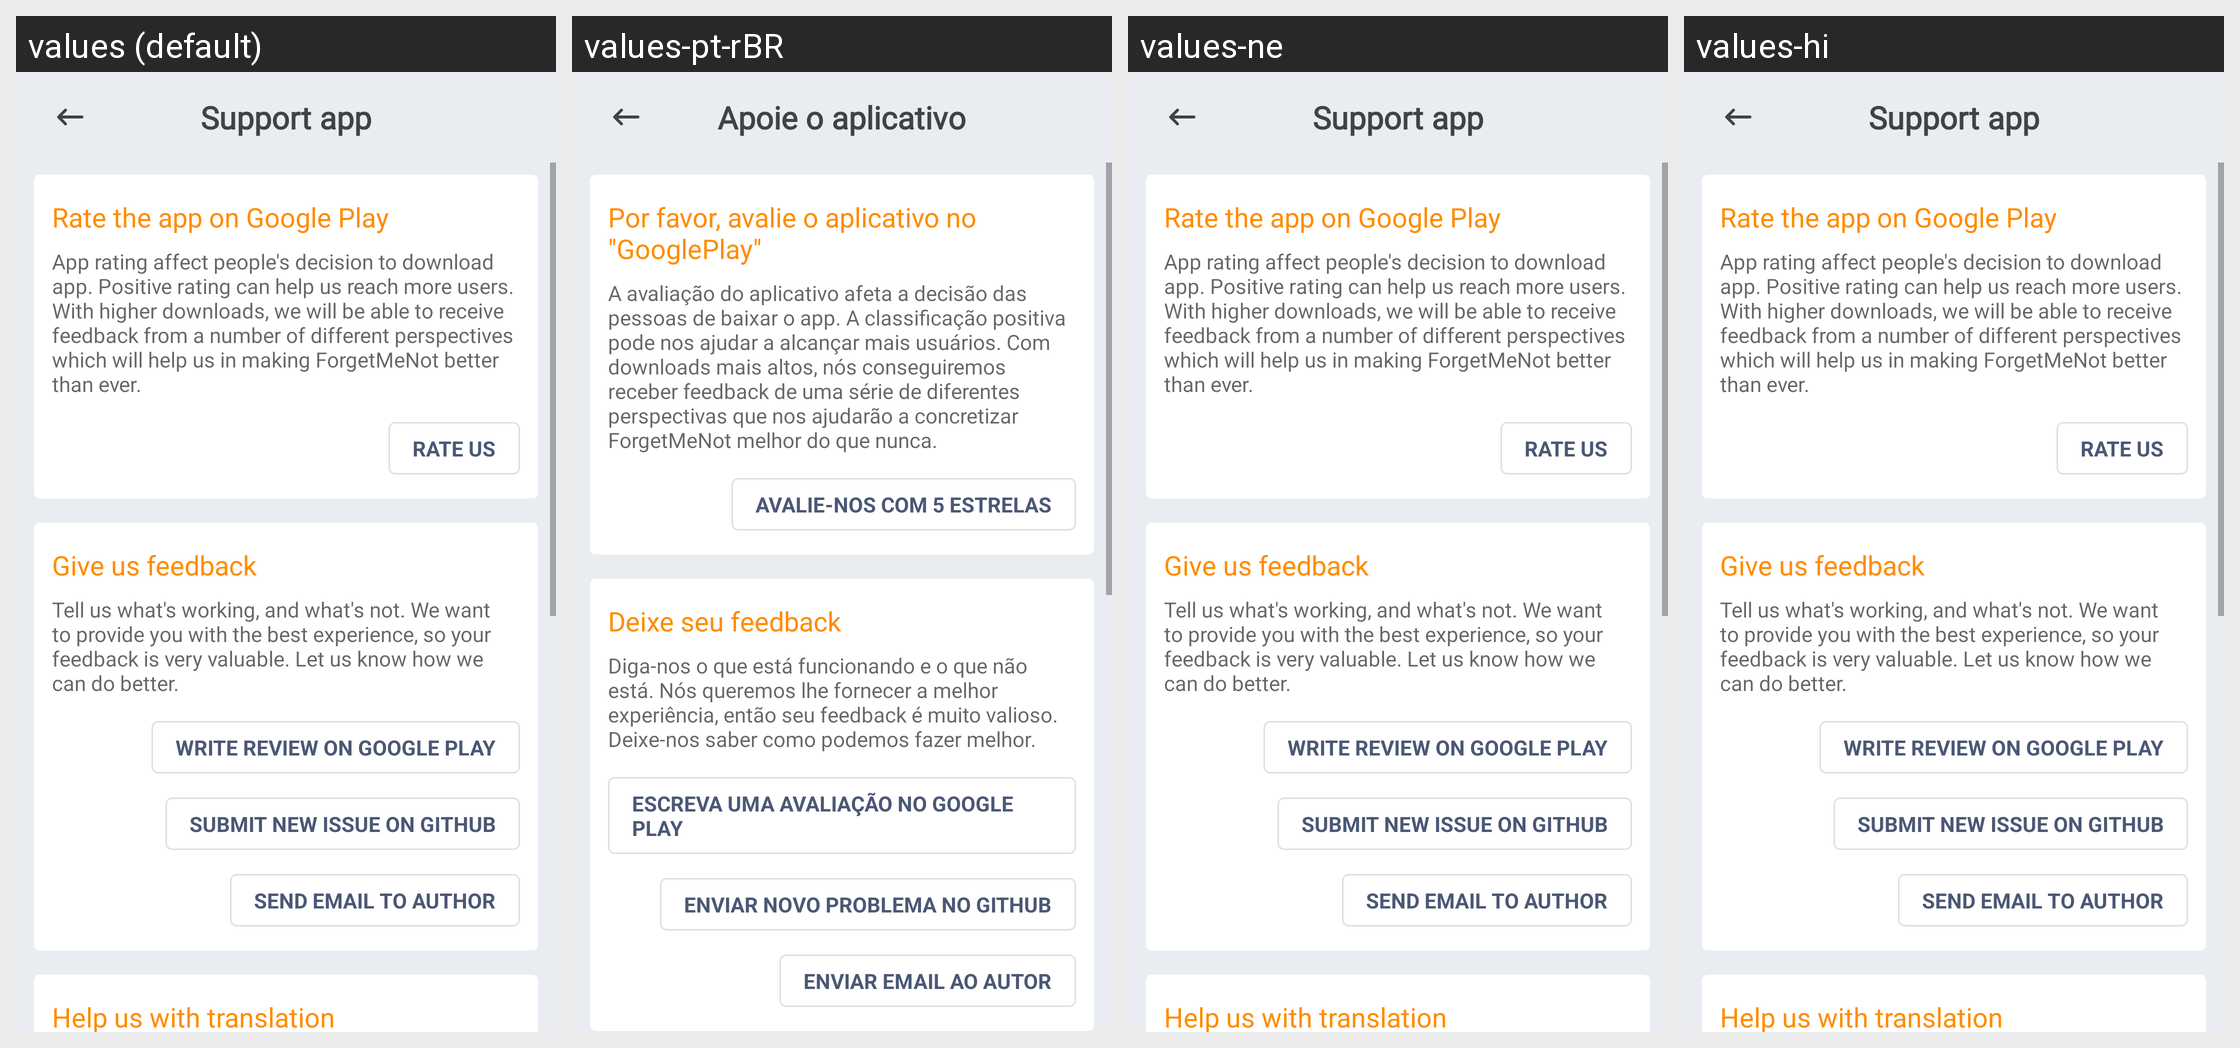

Here is an Android app screen in its default locale and in the app's own translations. Write out the translated-string differences for the strings that appear on this screen.
Android screen res/layout/fragment_support_app.xml rendered under 4 locales, left to right: values (default), values-pt-rBR, values-ne, values-hi. Device: Nexus 5 (rendered at 1080×1920; each locale shown at half size, 540×960, under a caption strip naming it); theme AppTheme.
Other locales in the repository, not shown: values-cs, values-de, values-el, values-es, values-eu, values-fr, values-in, values-it, values-nl, values-pl, values-pt-rPT, values-ru, values-tr, values-uk, values-vi, values-zh-rCN.
Strings drawn on this screen, with the default value and each locale's value (text and hints the layout hard-codes, and strings that could not be matched under every locale, appear in the picture but are not listed):

screen_title_support_app
  values: Support app
  values-pt-rBR: Apoie o aplicativo
  values-ne: Support app
  values-hi: Support app

cta_rate_the_app_on_google_play
  values: Rate the app on Google Play
  values-pt-rBR: Por favor, avalie o aplicativo no "GooglePlay"
  values-ne: Rate the app on Google Play
  values-hi: Rate the app on Google Play

cta_rate_the_app_on_google_play_description
  values: App rating affect people's decision to download app. Positive rating can help us reach more users. With higher downloads, we will be able to receive feedback from a number of different perspectives which will help us in making ForgetMeNot better than ever.
  values-pt-rBR: A avaliação do aplicativo afeta a decisão das pessoas de baixar o app. A classificação positiva pode nos ajudar a alcançar mais usuários. Com downloads mais altos, nós conseguiremos receber feedback de uma série de diferentes perspectivas que nos ajudarão a concretizar ForgetMeNot melhor do que nunca.
  values-ne: App rating affect people's decision to download app. Positive rating can help us reach more users. With higher downloads, we will be able to receive feedback from a number of different perspectives which will help us in making ForgetMeNot better than ever.
  values-hi: App rating affect people's decision to download app. Positive rating can help us reach more users. With higher downloads, we will be able to receive feedback from a number of different perspectives which will help us in making ForgetMeNot better than ever.

text_rate_us_button
  values: Rate us
  values-pt-rBR: Avalie-nos com 5 Estrelas
  values-ne: Rate us
  values-hi: Rate us

cta_give_us_feedback
  values: Give us feedback
  values-pt-rBR: Deixe seu feedback
  values-ne: Give us feedback
  values-hi: Give us feedback

cta_give_us_feedback_description
  values: Tell us what's working, and what's not. We want to provide you with the best experience, so your feedback is very valuable. Let us know how we can do better.
  values-pt-rBR: Diga-nos o que está funcionando e o que não está. Nós queremos lhe fornecer a melhor experiência, então seu feedback é muito valioso. Deixe-nos saber como podemos fazer melhor.
  values-ne: Tell us what's working, and what's not. We want to provide you with the best experience, so your feedback is very valuable. Let us know how we can do better.
  values-hi: Tell us what's working, and what's not. We want to provide you with the best experience, so your feedback is very valuable. Let us know how we can do better.

text_write_review_on_google_play_button
  values: Write review on Google Play
  values-pt-rBR: Escreva uma avaliação no Google Play
  values-ne: Write review on Google Play
  values-hi: Write review on Google Play

text_submit_new_issue_on_github_button
  values: Submit new issue on Github
  values-pt-rBR: Enviar novo problema no Github
  values-ne: Submit new issue on Github
  values-hi: Submit new issue on Github

text_send_email_to_author_button
  values: Send email to author
  values-pt-rBR: Enviar email ao autor
  values-ne: Send email to author
  values-hi: Send email to author
